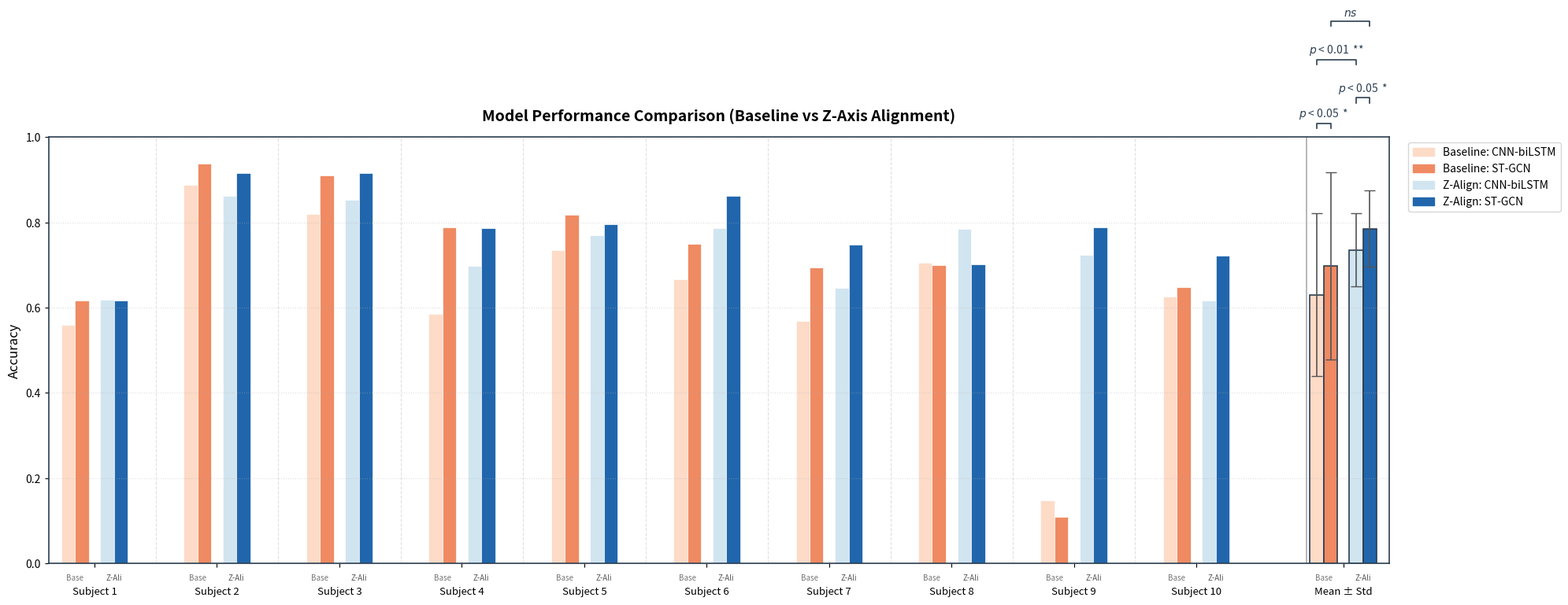

This figure's Python source:
import matplotlib.pyplot as plt
import matplotlib.patches as mpatches
import numpy as np

n_subjects = 10
x = np.arange(n_subjects)

group_gap = 0.15
width = 0.18

o1 = -1.5*width - group_gap/2
o2 = -0.5*width - group_gap/2
o3 = +0.5*width + group_gap/2
o4 = +1.5*width + group_gap/2

cnn_base  = [0.5600, 0.8880, 0.8200, 0.5860, 0.7340, 0.6660, 0.5680, 0.7060, 0.1480, 0.6260]
stgcn_base= [0.6160, 0.9380, 0.9100, 0.7880, 0.8180, 0.7500, 0.6940, 0.7000, 0.1100, 0.6480]
cnn_z     = [0.6180, 0.8620, 0.8520, 0.6980, 0.7700, 0.7860, 0.6460, 0.7840, 0.7240, 0.6160]
stgcn_z   = [0.6160, 0.9160, 0.9160, 0.7860, 0.7960, 0.8620, 0.7480, 0.7020, 0.7880, 0.7220]

cnn_base_mean,  cnn_base_std  = 0.6302, 0.1907
stgcn_base_mean,stgcn_base_std= 0.6972, 0.2197
cnn_z_mean,     cnn_z_std     = 0.7356, 0.0856
stgcn_z_mean,   stgcn_z_std   = 0.7852, 0.0901

color_cnn_base = '#FDDBC7'
color_st_base  = '#EF8A62'
color_cnn_z    = '#D1E5F0'
color_st_z     = '#2166AC'
edge_c         = '#2C3E50'

scale = 1.6
x_pos = x * scale

fig, ax = plt.subplots(figsize=(20, 8))

ax.bar(x_pos + o1, cnn_base,  width, color=color_cnn_base, edgecolor='white', linewidth=0.5)
ax.bar(x_pos + o2, stgcn_base,width, color=color_st_base,  edgecolor='white', linewidth=0.5)
ax.bar(x_pos + o3, cnn_z,     width, color=color_cnn_z,    edgecolor='white', linewidth=0.5)
ax.bar(x_pos + o4, stgcn_z,   width, color=color_st_z,     edgecolor='white', linewidth=0.5)

tx = x_pos[-1] + scale * 1.2

ax.bar(tx + o1, cnn_base_mean,  width, yerr=cnn_base_std,   color=color_cnn_base, edgecolor=edge_c, linewidth=1.2, capsize=5, error_kw=dict(elinewidth=1.2, ecolor='#555'))
ax.bar(tx + o2, stgcn_base_mean,width, yerr=stgcn_base_std, color=color_st_base,  edgecolor=edge_c, linewidth=1.2, capsize=5, error_kw=dict(elinewidth=1.2, ecolor='#555'))
ax.bar(tx + o3, cnn_z_mean,     width, yerr=cnn_z_std,      color=color_cnn_z,    edgecolor=edge_c, linewidth=1.2, capsize=5, error_kw=dict(elinewidth=1.2, ecolor='#555'))
ax.bar(tx + o4, stgcn_z_mean,   width, yerr=stgcn_z_std,    color=color_st_z,     edgecolor=edge_c, linewidth=1.2, capsize=5, error_kw=dict(elinewidth=1.2, ecolor='#555'))

def p_to_stars(p):
    if p >= 0.05:    return 'ns'
    elif p < 0.0001: return '****'
    elif p < 0.001:  return '***'
    elif p < 0.01:   return '**'
    else:            return '*'

def format_threshold(p):
    if p < 0.0001:  return '0.0001'
    elif p < 0.001: return '0.001'
    elif p < 0.01:  return '0.01'
    else:           return '0.05'

def draw_bracket(ax, x1, x2, y, p_val, lw=1.2, fontsize=10):
    h = 0.012
    color = '#2C3E50'
    stars = p_to_stars(p_val)
    ax.plot([x1, x1, x2, x2], [y, y+h, y+h, y], color=color, lw=lw,
            clip_on=False)
    if stars == 'ns':
        label = '$\\it{ns}$'
    else:
        label = f'$\\it{{p}}$ < {format_threshold(p_val)}  {stars}'
    ax.text((x1+x2)/2, y+h+0.006, label, ha='center', va='bottom',
            fontsize=fontsize, color=color, clip_on=False)

lvl1_base = 1.02
lvl1_z    = 1.08

draw_bracket(ax, tx+o1, tx+o2, lvl1_base, 0.0137)
draw_bracket(ax, tx+o3, tx+o4, lvl1_z,    0.0137)

lvl2_cnn   = 1.17
lvl2_stgcn = 1.26

draw_bracket(ax, tx+o1, tx+o3, lvl2_cnn,   0.0098)
draw_bracket(ax, tx+o2, tx+o4, lvl2_stgcn, 0.1544)

# 세로 구분선
for i in range(n_subjects - 1):
    mid = (x_pos[i] + x_pos[i+1]) / 2
    ax.axvline(mid, color='#E0E0E0', linewidth=0.8, linestyle='--')
ax.axvline((x_pos[-1] + scale*0.6 + tx - scale*0.6) / 2 + scale*0.3,
           color='#AAAAAA', linewidth=1.2, linestyle='-')

# 그룹 레이블
for xi in list(x_pos) + [tx]:
    ax.annotate('Base', xy=(xi + (o1+o2)/2, -0.04), xycoords=('data','axes fraction'),
                ha='center', fontsize=7, color='#777')
    ax.annotate('Z-Ali', xy=(xi + (o3+o4)/2, -0.04), xycoords=('data','axes fraction'),
                ha='center', fontsize=7, color='#555')

# X축 레이블
all_x = list(x_pos) + [tx]
all_labels = [f'Subject {i}' for i in range(1, 11)] + ['Mean ± Std']
ax.set_xticks(all_x)
ax.set_xticklabels(all_labels, fontsize=9.5)
ax.tick_params(axis='x', pad=18)

# 범례
patches = [
    mpatches.Patch(color=color_cnn_base, label='Baseline: CNN-biLSTM'),
    mpatches.Patch(color=color_st_base,  label='Baseline: ST-GCN'),
    mpatches.Patch(color=color_cnn_z,    label='Z-Align: CNN-biLSTM'),
    mpatches.Patch(color=color_st_z,     label='Z-Align: ST-GCN'),
]
ax.legend(handles=patches, fontsize=10, loc='upper left', bbox_to_anchor=(1.01, 1.0))

ax.set_title('Model Performance Comparison (Baseline vs Z-Axis Alignment)',
             fontsize=14, fontweight='bold', pad=15)
ax.set_ylabel('Accuracy', fontsize=12)

# y축 최대 1.0, 테두리 박스
ax.set_ylim(0, 1.0)
ax.set_xlim(x_pos[0] - 0.6, tx + 0.6)

for spine in ax.spines.values():
    spine.set_visible(True)
    spine.set_color('#2C3E50')
    spine.set_linewidth(1.2)

ax.grid(axis='y', linestyle=':', alpha=0.4)

plt.tight_layout()
plt.savefig('performance_chart.png', dpi=180, bbox_inches='tight')
plt.close()
